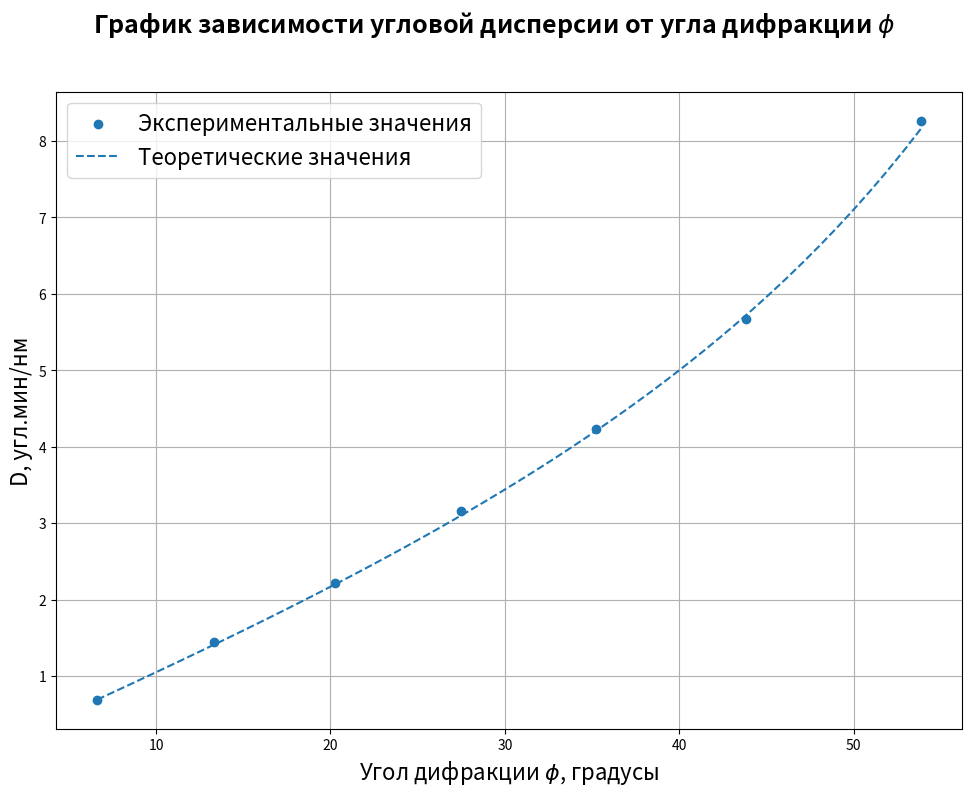

The script that saved this image:
import numpy as np
import matplotlib.pyplot as plt


############# Задание 1 #############


def min_to_degree(degree_min):
    min = int(degree_min[degree_min.find('g') + 2 : degree_min.find('m')])
    sec = int(degree_min[degree_min.find('m') + 2 : degree_min.find('s')])
    degree = int(degree_min[: degree_min.find('g')])

    return degree + (min / 60) + (sec / 3600)


def phi_k(num, sec):
    degree_min = alfa_k[num][1]
    min = int(degree_min[degree_min.find('g') + 2 : degree_min.find('m')])
    degree = int(degree_min[: degree_min.find('g')])

    return abs(degree + (min / 60) + (sec / 3600) - alfa_0)


def sec_from_data():
    for j in range(len(alfa_k)):
        seconds = np.zeros(3)
        for i in range(0, 3):
            data = alfa_k[j][i]
            seconds[i] = int(data[data.find('m ') + 2 : data.find('s')])
        phi[j] = phi_k(j, np.mean(seconds))
        d[j] = (abs(k[j]) * l / np.sin( np.pi * phi_k(j, np.mean(seconds)) / 180 )) * 1e6
        print(f'k = {k[j]}     a = ({np.mean(seconds):.2f} +- {np.std(seconds):.2f})"      phi = {phi[j]}')


# l = 546.073e-9
# k = [-1, -2, -3, -4, -5, -6, -7, -8, 1, 2, 3, 4, 5, 6, 7 , 8]
# n = len(k)
#
# phi = np.zeros(n)
# d = np.zeros(n)
# alfa_0 = '92g 0m 32s'
# alfa_0 = min_to_degree(alfa_0)
#
# alfa_k = [
#             ['98g 6m 48s', '98g 6m 46s', '98g 6m 48s'],
#             ['104g 37m 34s', '104g 37m 31s', '104g 37m 33s'],
#             ['111g 7m 59s', '111g 8m 1s', '111g 8m 0s'],
#             ['117g 54m 32s', '117g 54m 39s', '117g 54m 36s'],
#             ['125g 6m 2s', '125g 6m 8s', '125g 6m 6s'],
#             ['132g 56m 33s', '132g 56m 31s', '132g 56m 35s'],
#             ['141g 51m 29s', '141g 51m 27s', '141g 51m 23s'],
#             ['152g 52m 37s', '152g 52m 39s', '152g 52m 37s'],
#
#             ['85g 44m 21s', '85g 44m 24s', '85g 44m 21s'],
#             ['79g 23m 32s', '79g 23m 34s', '79g 23m 30s'],
#             ['72g 53m 0s', '72g 52m 57s', '72g 52m 59s'],
#             ['66g 6m 10s', '66g 6m 16s', '66g 6m 9s'],
#             ['58g 54m 28s', '58g 54m 21s', '58g 54m 26s'],
#             ['51g 3m 38s', '51g 3m 39s', '51g 3m 38s'],
#             ['42g 8m 7s', '42g 8m 5s', '42g 8m 9s'],
#             ['31g 5m 34s', '31g 5m 34s', '31g 5m 39s']
#          ]
#
# sec_from_data()
# print()
#
# def d_error():
#     error = 0
#     d_err = np.zeros(n)
#     for i in range(0, n):
#         d_err[i] = abs(max((abs(k[i]) * l / np.sin( np.pi * (phi[i] + 0.083) / 180 )) * 1e6,
#                        (abs(k[i]) * l / np.sin( np.pi * (phi[i] - 0.083) / 180 )) * 1e6) - d[i])
#         print(f'k = {k[i]}      d = {d[i]:.3f} +- {d_err[i]:.3f}')
#         error += d_err[i]**2
#
#     error = np.sqrt(error) / n
#
#     print(f'\nИтог: d = {np.mean(d)} +- {error} std = {np.std(d)}')
#
#
# d_error()

############# Задание 2 #############


def minutes(degree_min):
    min = int(degree_min[degree_min.find('g') + 2 : degree_min.find('m')])
    sec = int(degree_min[degree_min.find('m') + 2 : degree_min.find('s')])
    degree = int(degree_min[: degree_min.find('g')])

    return degree * 60 + min + sec * 100 / 60

delta_phi = ['0g 1m 27s',
             '0g 3m 3s',
             '0g 4m 39s',
             '0g 6m 38s',
             '0g 8m 54s',
             '0g 11m 54s',
             '0g 17m 21s']

for i in range(0, 7):
    delta_phi[i] = min_to_degree(delta_phi[i])


phi = ['6g 37m 35s',
       '13g 20m 28s',
       '20g 15m 3s',
       '27g 29m 2s',
       '35g 13m 48s',
       '43g 48m 20s',
       '53g 51m 20s']

for i in range(0, 7):
    phi[i] = min_to_degree(phi[i])


l = 576.966       # нм
delta_l = 2.1      # нм

D = np.array([delta_phi[i] * np.pi / (180 * delta_l) for i in range(0, 7)])

phi_theoretical = np.linspace(phi[0], phi[-1])
D_theoretical = np.array([np.tan(phi_theoretical[i] * np.pi / 180) / l for i in range(len(phi_theoretical))])


fig, ax = plt.subplots()
plt.rcParams['font.size'] = '16'
fig.set_figheight(8.27)
fig.set_figwidth(11.69)

for i in range(0, 7):
    print(f'{-i - 1}        D = {D[i] * 180 * 60 / np.pi:.3f}      D_theoretical = {1.08e4 * D_theoretical[i] / np.pi:.3f}')


ax.scatter(np.array([phi[i] for i in range(0, 7)]), D * 180 * 60 / np.pi, label='Экспериментальные значения')
# ax.errorbar(np.array([phi[i] for i in range(0, 7)]), D, D_err,
#             capsize=4, errorevery=1, linestyle='', ecolor='r',
#             marker='o', markevery=1, ms=7, mfc='none', mec='r', label='error')

ax.plot(np.array([phi_theoretical[i] for i in range(len(phi_theoretical))]), 1.08e4 * D_theoretical / np.pi,
        linestyle='--', label='Теоретические значения')
ax.legend()
ax.grid()
ax.set_xlabel('Угол дифракции $\phi$, градусы', fontsize=16)
ax.set_ylabel('D, угл.мин/нм', fontsize=16)
fig.suptitle('График зависимости угловой дисперсии от угла дифракции $\phi$', fontweight='bold', size=18)

# plt.show()

# fig.savefig('./Графики/laba 3.4.pdf')
